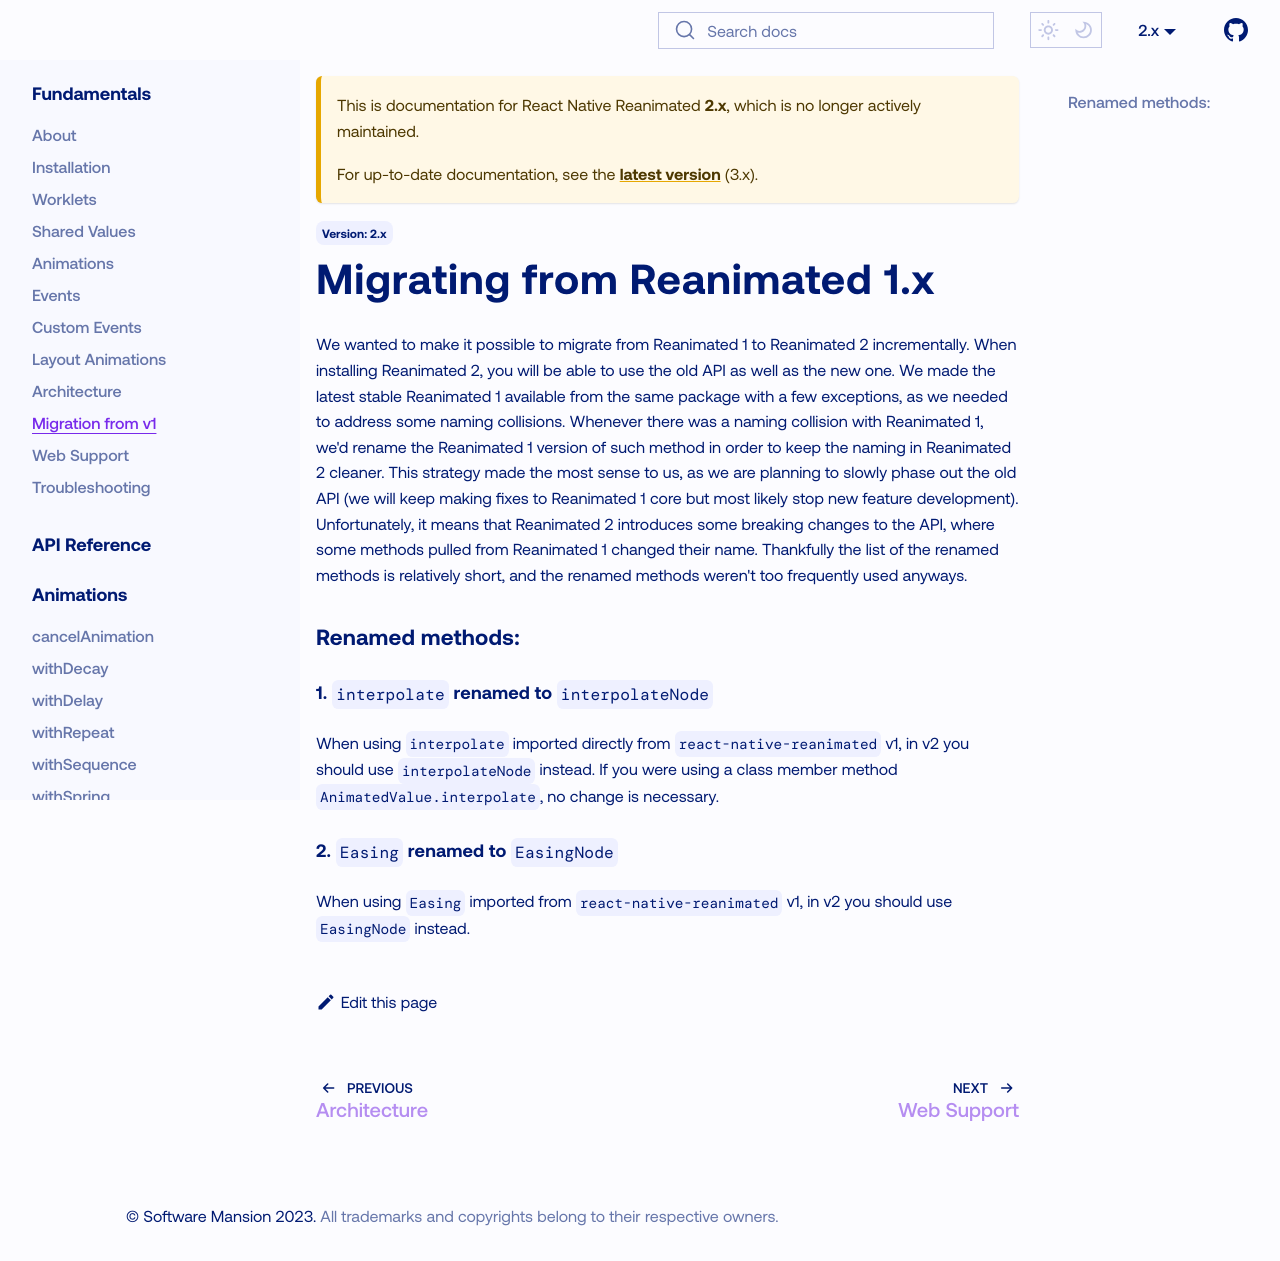

repository: catalinmiron/react-native-reanimated · page: docs/2.x/fundamentals/migration/index.html · generator: docusaurus

---
id: migration
title: Migrating from Reanimated 1.x
sidebar_label: Migration from v1
---

We wanted to make it possible to migrate from Reanimated 1 to Reanimated 2 incrementally.
When installing Reanimated 2, you will be able to use the old API as well as the new one.
We made the latest stable Reanimated 1 available from the same package with a few exceptions, as we needed to address some naming collisions.
Whenever there was a naming collision with Reanimated 1, we'd rename the Reanimated 1 version of such method in order to keep the naming in Reanimated 2 cleaner.
This strategy made the most sense to us, as we are planning to slowly phase out the old API (we will keep making fixes to Reanimated 1 core but most likely stop new feature development).
Unfortunately, it means that Reanimated 2 introduces some breaking changes to the API, where some methods pulled from Reanimated 1 changed their name.
Thankfully the list of the renamed methods is relatively short, and the renamed methods weren't too frequently used anyways.

### Renamed methods:

#### 1. `interpolate` renamed to `interpolateNode`

When using `interpolate` imported directly from `react-native-reanimated` v1, in v2 you should use `interpolateNode` instead.
If you were using a class member method `AnimatedValue.interpolate`, no change is necessary.

#### 2. `Easing` renamed to `EasingNode`

When using `Easing` imported from `react-native-reanimated` v1, in v2 you should use `EasingNode` instead.
